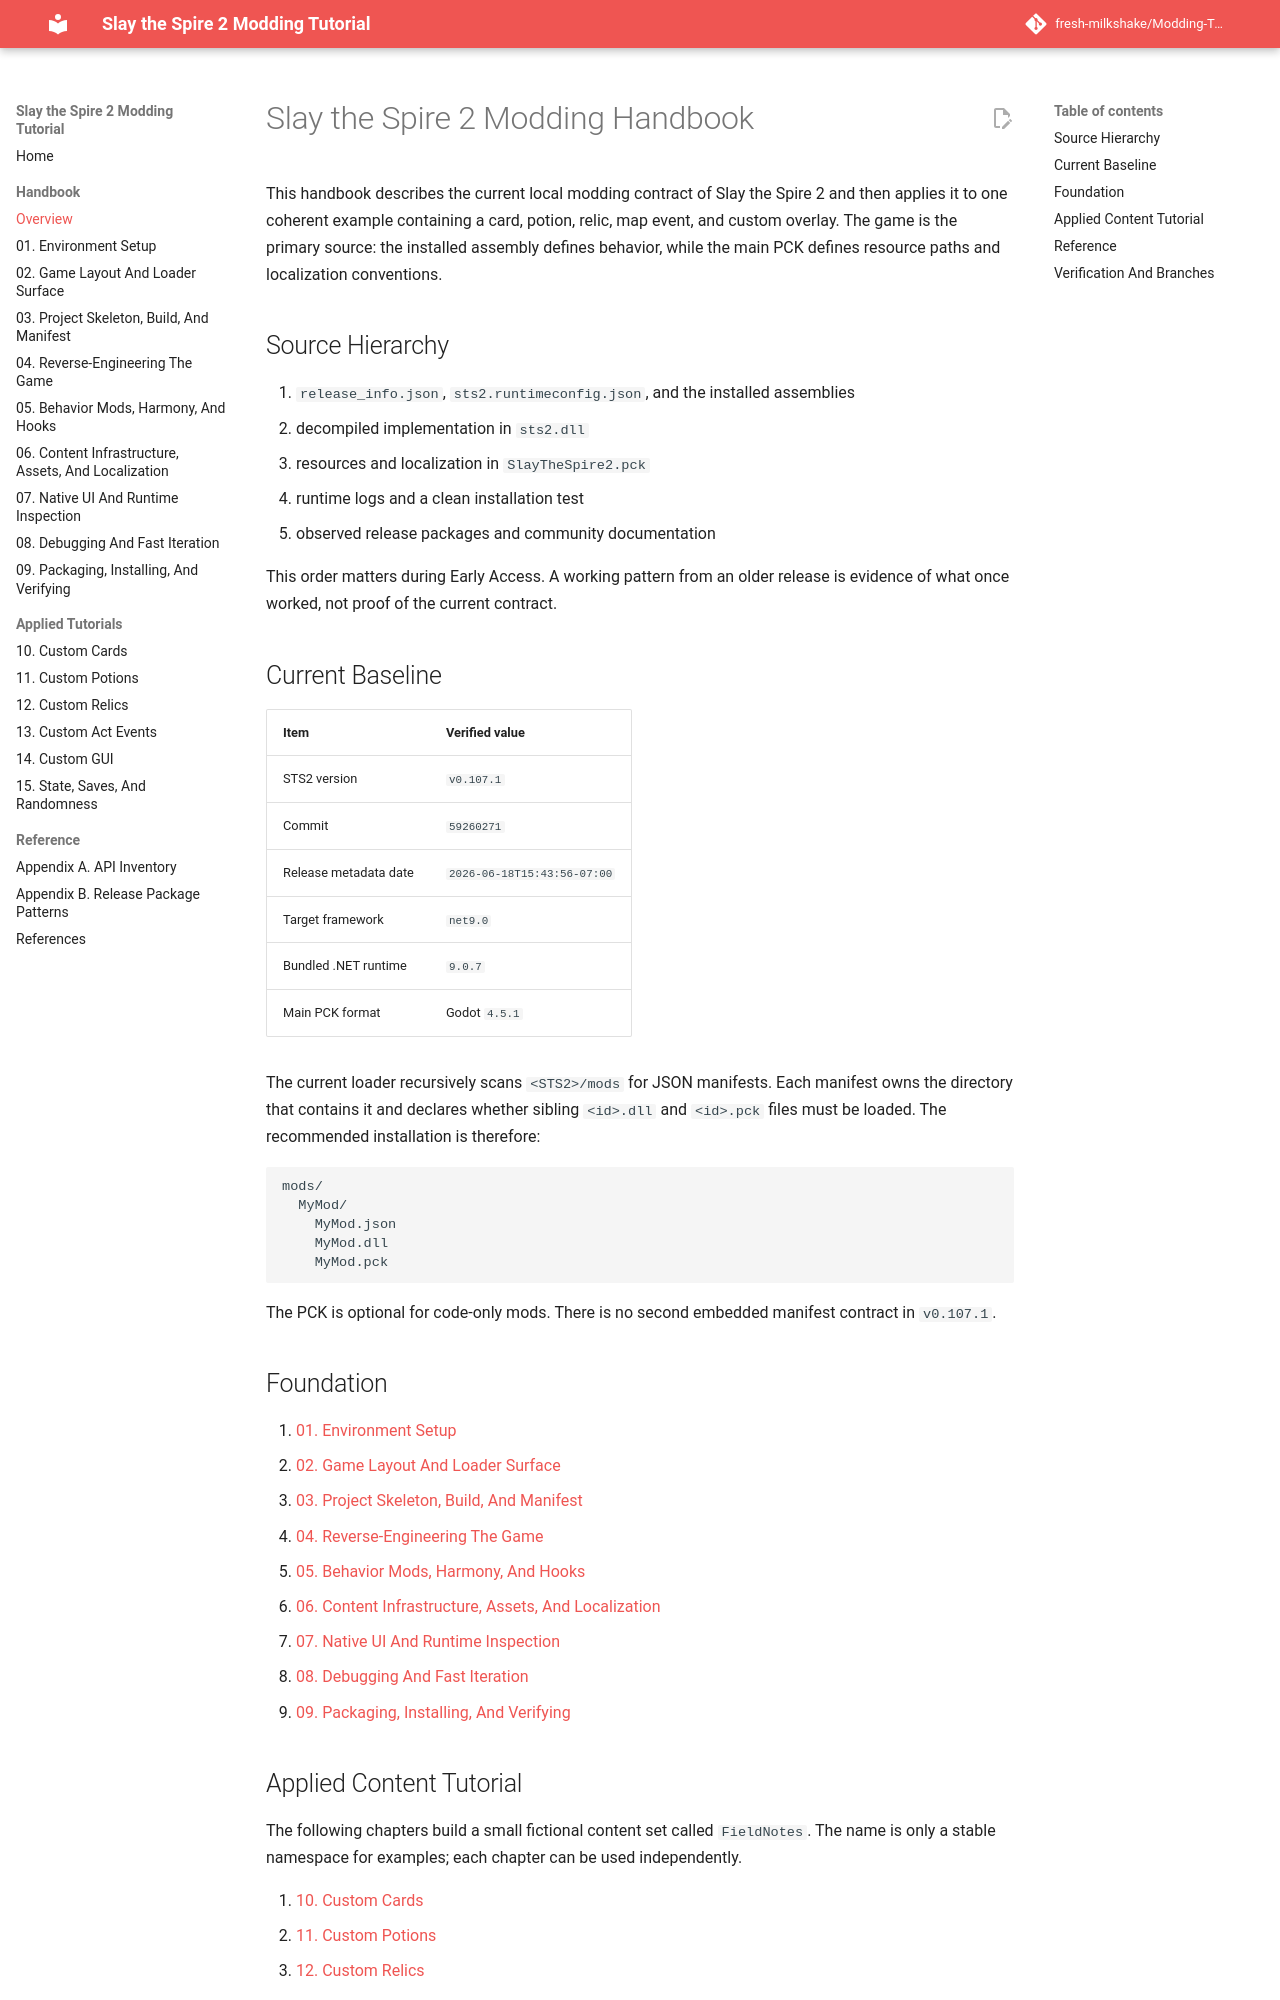

repository: fresh-milkshake/Modding-Tutorial · page: handbook-overview/index.html · generator: mkdocs

# Slay the Spire 2 Modding Handbook

This handbook describes the current local modding contract of Slay the Spire 2 and then applies it to one coherent example containing a card, potion, relic, map event, and custom overlay. The game is the primary source: the installed assembly defines behavior, while the main PCK defines resource paths and localization conventions.

## Source Hierarchy

1. `release_info.json`, `sts2.runtimeconfig.json`, and the installed assemblies
2. decompiled implementation in `sts2.dll`
3. resources and localization in `SlayTheSpire2.pck`
4. runtime logs and a clean installation test
5. observed release packages and community documentation

This order matters during Early Access. A working pattern from an older release is evidence of what once worked, not proof of the current contract.

## Current Baseline

| Item | Verified value |
| --- | --- |
| STS2 version | `v0.107.1` |
| Commit | `59260271` |
| Release metadata date | `2026-06-18T15:43:56-07:00` |
| Target framework | `net9.0` |
| Bundled .NET runtime | `9.0.7` |
| Main PCK format | Godot `4.5.1` |

The current loader recursively scans `<STS2>/mods` for JSON manifests. Each manifest owns the directory that contains it and declares whether sibling `<id>.dll` and `<id>.pck` files must be loaded. The recommended installation is therefore:

```text
mods/
  MyMod/
    MyMod.json
    MyMod.dll
    MyMod.pck
```

The PCK is optional for code-only mods. There is no second embedded manifest contract in `v0.107.1`.

## Foundation

1. [01. Environment Setup](01-environment-setup.md)
2. [02. Game Layout And Loader Surface](02-vanilla-sts2-layout.md)
3. [03. Project Skeleton, Build, And Manifest](03-mod-loading-and-manifests.md)
4. [04. Reverse-Engineering The Game](04-reverse-engineering-the-game.md)
5. [05. Behavior Mods, Harmony, And Hooks](05-entrypoints-harmony-and-hooks.md)
6. [06. Content Infrastructure, Assets, And Localization](06-assets-pck-and-localization.md)
7. [07. Native UI And Runtime Inspection](07-native-ui-and-runtime-inspection.md)
8. [08. Debugging And Fast Iteration](08-debugging-and-fast-iteration.md)
9. [09. Packaging, Installing, And Verifying](09-packaging-installing-and-verifying.md)
